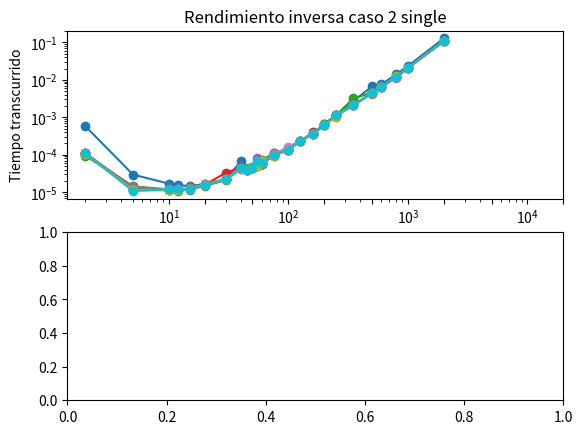

The script that saved this image: (Note: this script raises an exception after producing the figure.)
# -*- coding: utf-8 -*-
"""
Created on Fri Aug  7 10:32:01 2020

@author: jpsil
"""
# Creador de archivos

from numpy import *
from math import *
import numpy as np
import matplotlib.ticker as ticker
import matplotlib.pyplot as plt
from time import perf_counter
from scipy import sparse
from scipy import linalg
#generador de matriz laplaciana
def M_laplaz(Nf,Nc):# No se si son estrictamente cuadradas
    
    numero_elementos=Nf*Nc
    matriz=np.eye(Nf,Nc,dtype=np.single)*2
    matriz_up=np.eye(Nf,Nc,k=1,dtype=np.single)*-1
    matriz_down=np.eye(Nf,Nc,k=-1,dtype=np.single)*-1

    return matriz+matriz_up+matriz_down
# print(M_laplaz(3, 3))


def datos(numero):
    
    lista_N=[2,5,10,12,15,20,30,40,45,50,55,60,75,100,125,160,200,250,350,500,600,800,1000,2000]
    lista_final_tiempo=[]
    archivo_str='datos_'+str(numero)+'.txt'
    archivo=open(archivo_str,'w')
        
    lista_tiempo=[]
    for N in lista_N:
        A = M_laplaz(N,N)
        # B = np.random.rand(N,N)
        
        t1 = perf_counter()
        C=linalg.inv(A,overwrite_a=False)
        t2 = perf_counter()
    
        dt = t2 - t1
        palabra=str(str(dt)+','+str(N)+'\n')
        archivo.write(palabra)
        lista_tiempo.append(dt)
    archivo.close()
    
i=1
while i<11:#funciona para 10 archivos
    datos(i)
    i+=1

# GRAFICADOR

def lectura_de_archivos(numero):
    palabra='datos_'+str(numero)+'.txt'
    infile = open(palabra)
    lista_x=[]
    lista_y=[]
    for line in infile.readlines():
        datos_xy=line.split(',')
        lista_x.append(float(datos_xy[0]))
        lista_y.append(float(datos_xy[1]))
    lista_final=[lista_x,lista_y]
    return lista_final

fig,ax =  plt.subplots(2,1)

i=1
while i<11:#funciona para 10 archivos
    # print('\n',i,'\n')
    plt.grid()
    datos=lectura_de_archivos(i)
    ax[0].plot(datos[1],datos[0],'-o')
    # ax[1].plot(datos[1],datos[0])
    # plt.grid()
    i+=1

    
ax[0].set_ylabel('Tiempo transcurrido')
ax[0].set_title('Rendimiento inversa caso 2 single')
ax[0].set_xscale('log')
ax[0].set_yscale('log')

ax[0].set_xticks([10,20,50,100,200,500,1000,2000,5000,10000,20000])
ax[0].set_xticklabels(['','','','','','','','','',''],rotation=45)
ax[0].set_yticks([0.0001,0.001,0.01,0.1,1,10,60,600])
ax[0].set_yticklabels(['0.1 ms','1 ms','10 ms','0.1 s','1 s','10 s','1 min','10 min'])
ax[0].set_xlim(0,20000)
ax[0].grid(True)


lista_N=[2,5,10,12,15,20,30,40,45,50,55,60,75,100,125,160,200,250,350,500,600,800,1000,2000]
lista_B=[]
for i in lista_N: 
    lista_B.append(2*(i**2)*4)#1 single = 4 bytes
#se ocupan 2 matrices para invertir esto lo explico en el "README.md" del "github".
ax[1].plot([0,20000],[12000000000,12000000000],'--k')
ax[1].plot(lista_N,lista_B,'-o')    
ax[1].set_ylabel('Uso memoria')
ax[1].set_xlabel('Tamaño matriz N')
ax[1].set_xscale('log')
ax[1].set_yscale('log')

ax[1].set_xticks([10,20,50,100,200,500,1000,2000,5000,10000,20000])
ax[1].set_xticklabels([10,20,50,100,200,500,1000,2000,5000,10000,20000],rotation=45)
ax[1].set_yticks([1000,10000,100000,1000000,10000000,100000000,1000000000,10000000000])
ax[1].set_yticklabels(['1 KB','10 KB','100 KB','1 MB','10 MB','100 MB','1 G','10 GB'])
ax[1].set_xlim(0,20000)
plt.grid(True)


plt.tight_layout()
plt.savefig("scipy_false_single.png")

# En la consola aparece que no son validos los limites, por lo que los ignora, este codigo crea archivos, los lee y grafica.
# Entrega4 de las 23:59
